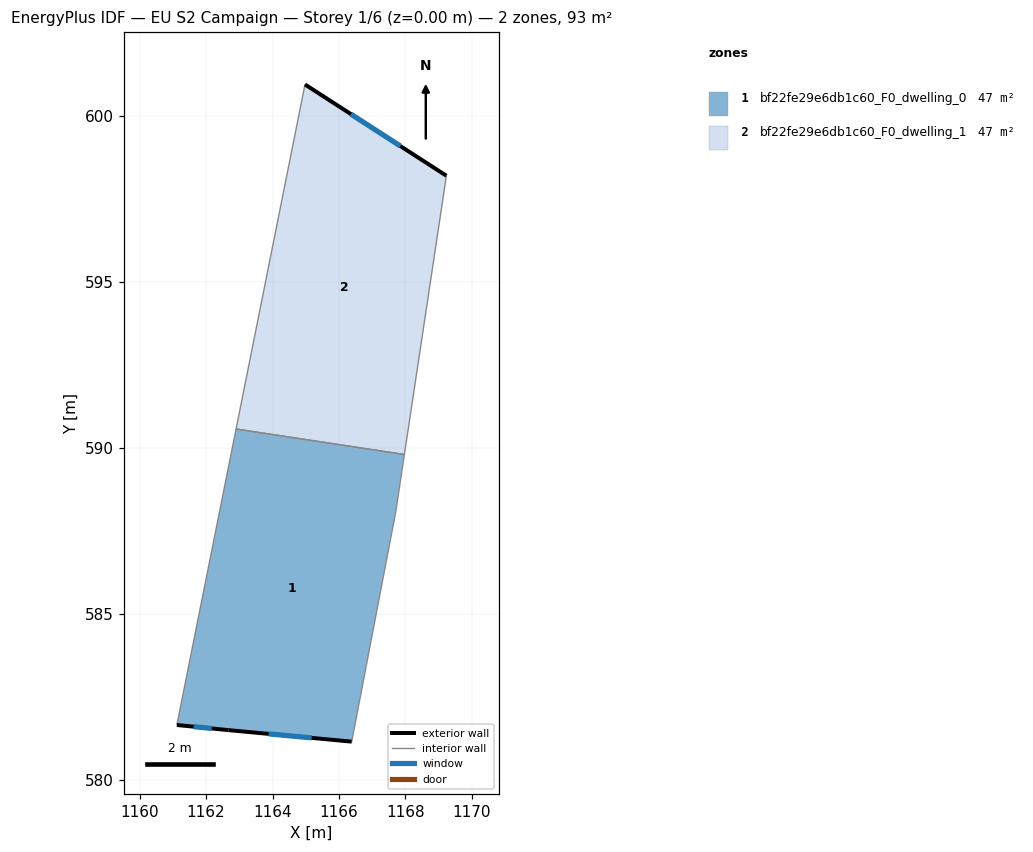
=== STOREY PLAN SPEC (per zone: floor XY polygon, exterior-wall plan segments, windows/doors) ===
zone 1: bf22fe29e6db1c60_F0_dwelling_0  (46.7 m²)
  floor: (1167.97, 589.81) (1167.71, 588.08) (1166.39, 581.16) (1162.68, 581.51) (1161.12, 581.66) (1162.90, 590.58)
  exterior wall: (1162.68, 581.51) – (1166.39, 581.16)  [3.7 m]
    window: (1163.88, 581.39) – (1165.18, 581.27)  [1.4 m²]
  exterior wall: (1161.12, 581.66) – (1162.68, 581.51)  [1.6 m]
    window: (1161.63, 581.61) – (1162.17, 581.56)  [0.6 m²]
  interior walls: 4
zone 2: bf22fe29e6db1c60_F0_dwelling_1  (46.7 m²)
  floor: (1169.24, 598.21) (1167.97, 589.81) (1162.90, 590.58) (1164.98, 600.96)
  exterior wall: (1169.24, 598.21) – (1164.98, 600.96)  [5.1 m]
    window: (1167.85, 599.10) – (1166.36, 600.06)  [1.9 m²]
  interior walls: 3

=== DERIVED (storey summary) ===
Building: EU S2 Campaign
Storey: 1 of 6  (floor level z = 0.00 m)
Storey gross floor area: 93.4 m²
Zones on this storey: 2
  - bf22fe29e6db1c60_F0_dwelling_0: floor 46.7 m²; exterior wall 5.3 m (15.9 m²); 2 window(s) 1.9 m²; WWR 12.2%
  - bf22fe29e6db1c60_F0_dwelling_1: floor 46.7 m²; exterior wall 5.1 m (15.2 m²); 1 window(s) 1.9 m²; WWR 12.2%
Zone adjacency (shared interzone walls):
  - bf22fe29e6db1c60_F0_dwelling_0 ↔ bf22fe29e6db1c60_F0_dwelling_1